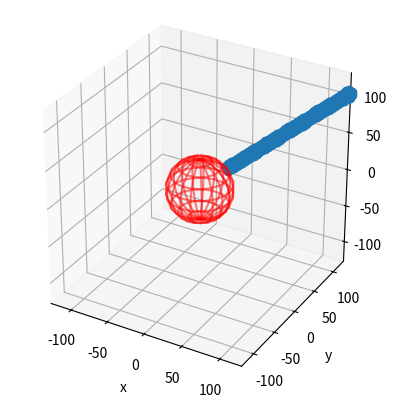
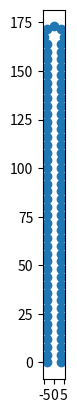

The matplotlib source for these figures, in order:
import numpy as np



def keyLikeShape(bondlength,N,rotate=True):

    if (N % 2 == 0):
        beadsincircle=8
    else:
        beadsincircle=7


    phi = 2*np.pi/(beadsincircle+1)
    R = bondlength/(2*np.sin(phi/2.))

    dx = bondlength*np.cos(phi/2.)


    xs = np.zeros([N],float)
    ys = np.zeros([N],float)
    zs = np.zeros([N],float)


    offset = (N-beadsincircle)//2



    for i in range(offset):

        xs[i] = -dx
        xs[N-1-i] = dx
        ys[i] = i*bondlength
        ys[N-1-i] = i*bondlength


    dy = np.sqrt(bondlength**2-dx**2)
    yc = ys[offset-1]+bondlength - dy + R

    for i in range(offset,offset+beadsincircle):

        theta = (i+1-offset)*phi


        xs[i] = -R*np.sin(theta)
        ys[i] = -R*np.cos(theta)+yc


    if rotate:
        theta = np.arccos(1/np.sqrt(3))
        phi = np.arccos(1./np.sqrt(3)/np.sin(theta))

        # rotate the structure so that it points along (1,1,1)
        Q1 = np.array([[np.cos(phi),np.sin(phi),0],
                      [-np.sin(phi),np.cos(phi),0],
                      [0,0,1]])


        Q2 = np.array([[1,0,0],
                            [0,np.cos(theta),-np.sin(theta)],
                            [0,np.sin(theta),np.cos(theta)]])



        rot = Q2 @ Q1



        for i in range(N):
            # rotate vectors counter clockwise by the angle so
            # that middle of curve is at phi = pi/4.
            vec = np.array([xs[i],ys[i],zs[i]])

            newvec = rot @ vec


            xs[i] = newvec[0]
            ys[i] = newvec[1]
            zs[i] = newvec[2]



    return xs,ys,zs


if __name__=="__main__":

    import matplotlib.pyplot as plt
    
    def checkbonds(xs,ys,zs,bondlength):
        bxs = xs[1:]-xs[:-1]
        bys = ys[1:]-ys[:-1]
        bzs = zs[1:]-zs[:-1]

        return np.sqrt(bxs**2+bys**2+bzs**2)-bondlength


        
    bondlength=4
    N=89

    radius = 40.
    xs,ys,zs = keyLikeShape(bondlength,N)



    xs += radius/np.sqrt(3)
    ys += radius/np.sqrt(3)
    zs += radius/np.sqrt(3)



    dbs = checkbonds(xs,ys,zs,bondlength)
    index  = np.argmax(np.abs(dbs))
    print(index,dbs[index])

    fig,ax = plt.subplots(subplot_kw={'projection':'3d'})
    ax.plot(xs,ys,zs,'o-')



    # draw sphere
    u, v = np.mgrid[0:2*np.pi:20j, 0:np.pi:10j]
    x = radius*np.cos(u)*np.sin(v)
    y = radius*np.sin(u)*np.sin(v)
    z = radius*np.cos(v)
    ax.plot_wireframe(x, y, z, color="r",alpha=0.5)

    L = 256.
    ax.set_box_aspect([1.0,1.0,1.0])
    ax.set_ylabel('y')
    ax.set_xlabel('x')
    ax.set_zlabel('z')
    ax.set_xlim(-L/2,L/2)
    ax.set_ylim(-L/2,L/2)
    ax.set_zlim(-L/2,L/2)

    plt.show()

    xs,ys,zs = keyLikeShape(bondlength,N,rotate=False)
    fig,ax = plt.subplots()
    ax.plot(xs,ys,'o-')
    ax.set_aspect('equal')
    plt.show()


